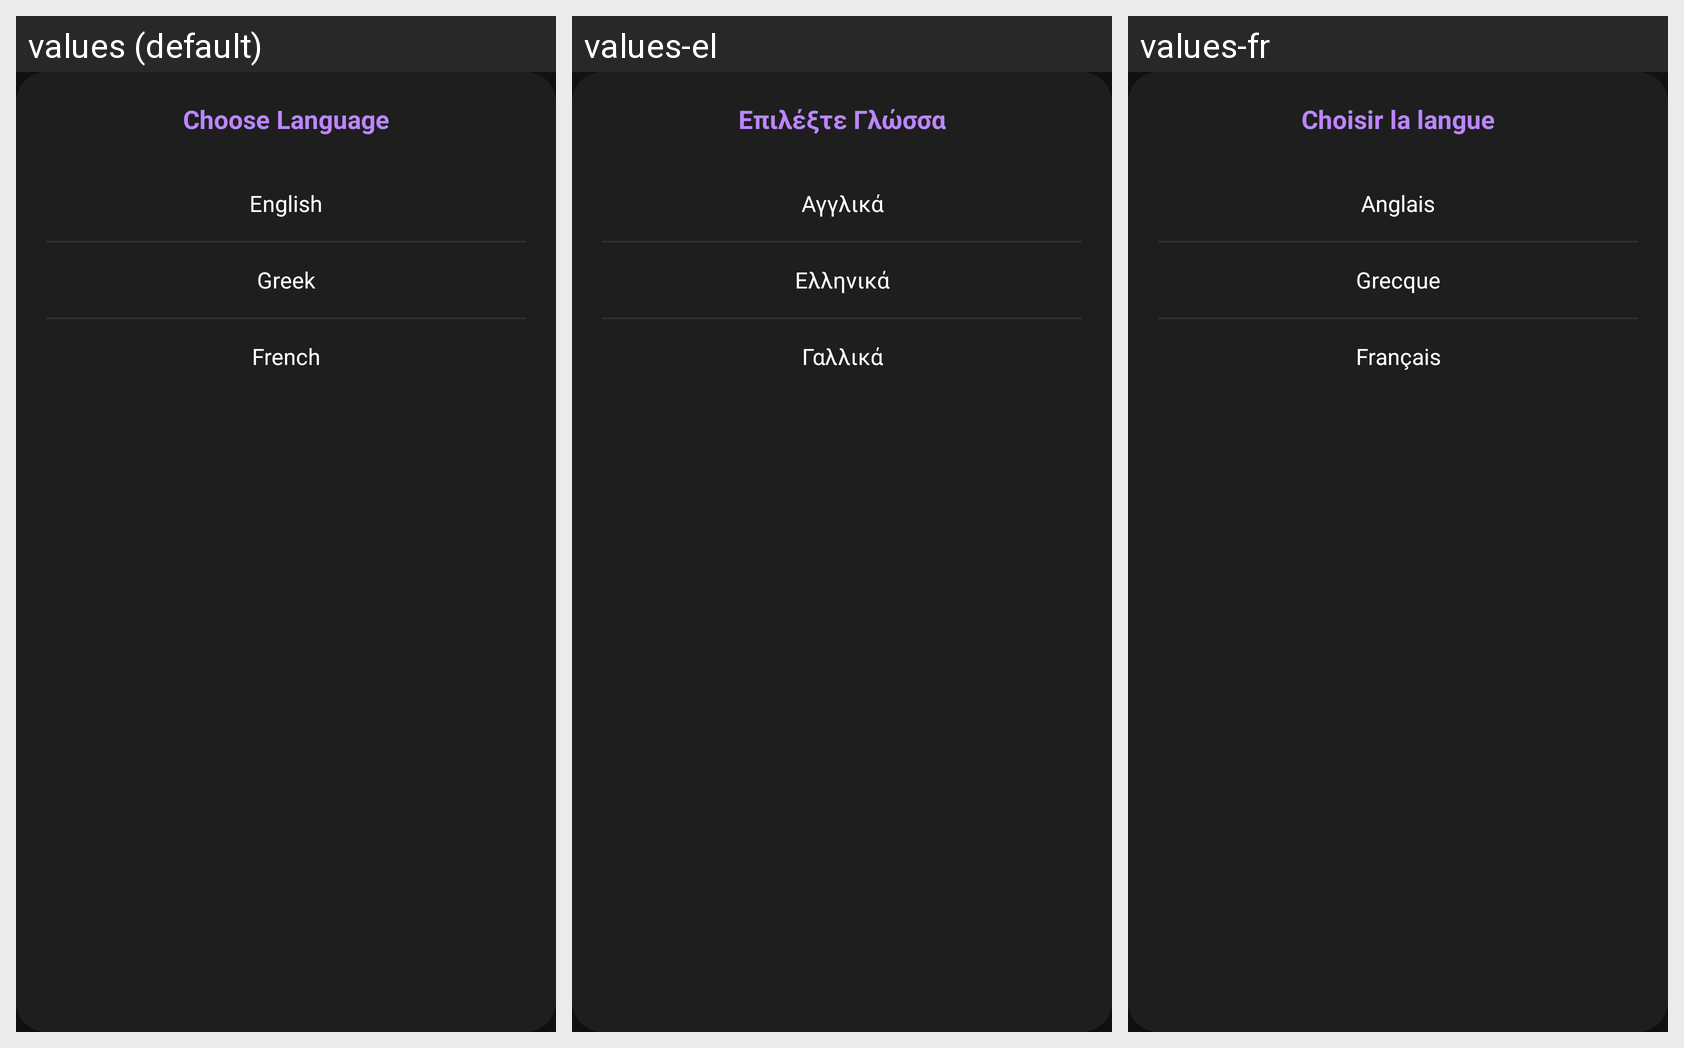

Here is an Android app screen in its default locale and in the app's own translations. Write out the translated-string differences for the strings that appear on this screen.
Android screen res/layout/dialog_language.xml rendered under 3 locales, left to right: values (default), values-el, values-fr. Device: Nexus 5 (rendered at 1080×1920; each locale shown at half size, 540×960, under a caption strip naming it); theme Theme.UnipiAudioStories.
Strings drawn on this screen, with the default value and each locale's value (text and hints the layout hard-codes, and strings that could not be matched under every locale, appear in the picture but are not listed):

choose_language
  values: Choose Language
  values-el: Επιλέξτε Γλώσσα
  values-fr: Choisir la langue

language_english
  values: English
  values-el: Αγγλικά
  values-fr: Anglais

language_greek
  values: Greek
  values-el: Ελληνικά
  values-fr: Grecque

language_french
  values: French
  values-el: Γαλλικά
  values-fr: Français
